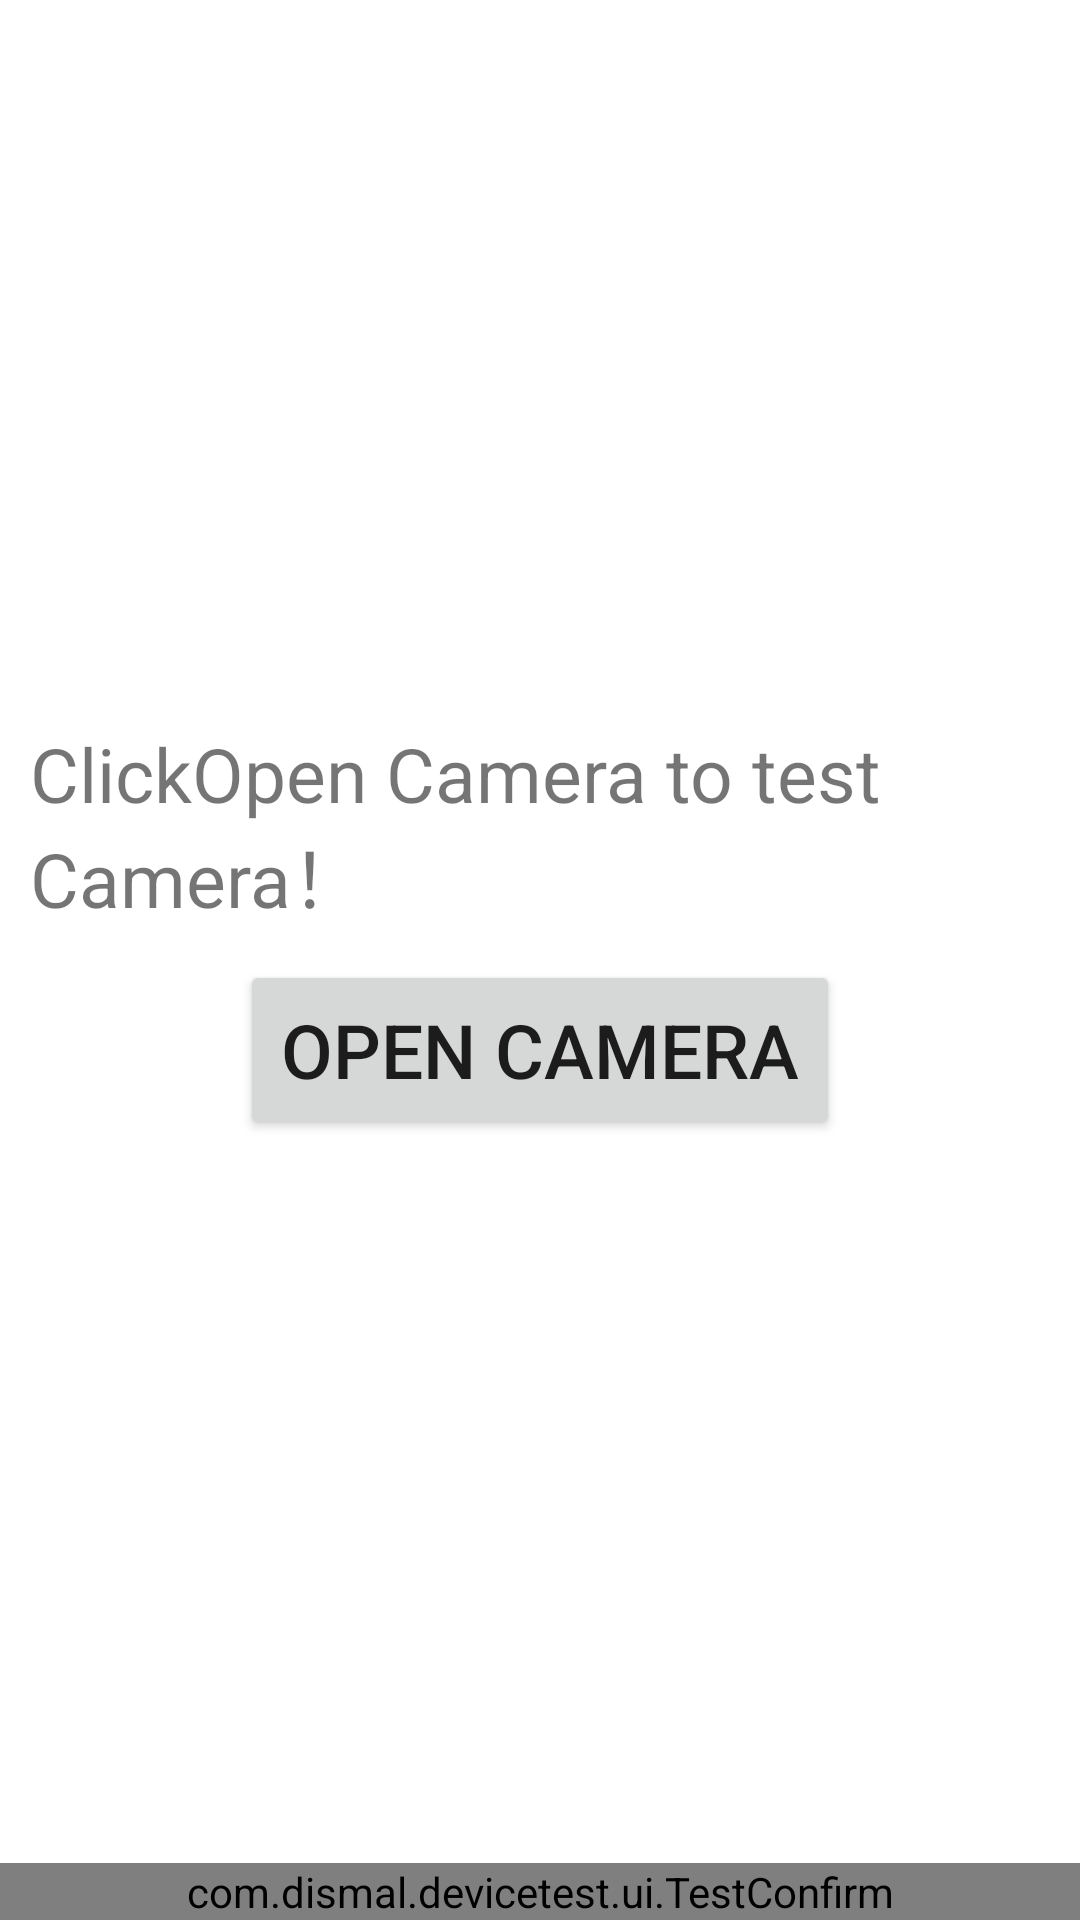

This screen was rendered from an Android layout file. Write that file and the resources it references.
<!-- AndroidManifest.xml: application theme AppTheme -->
<!-- res/layout/test_camera.xml -->
<?xml version="1.0" encoding="utf-8"?>
<LinearLayout xmlns:android="http://schemas.android.com/apk/res/android" xmlns:app="http://schemas.android.com/apk/res-auto" android:gravity="center" android:orientation="vertical" android:layout_width="match_parent" android:layout_height="match_parent">
    <LinearLayout android:gravity="center" android:orientation="vertical" android:layout_width="match_parent" android:layout_height="wrap_content" android:layout_weight="1">
        <TextView android:textSize="25dp" android:layout_width="wrap_content" android:layout_height="wrap_content" android:layout_marginLeft="10dp" android:layout_marginRight="10dp" android:text="@string/test_camera_mess"/>
        <Button android:textSize="25dp" android:id="@+id/but_changecamera" android:layout_width="200dp" android:layout_height="60dp" android:layout_marginTop="10dp" android:text="@string/but_camera_open"/>
    </LinearLayout>
    <com.dismal.devicetest.ui.TestConfirm android:id="@+id/cam_confirm" android:layout_width="match_parent" android:layout_height="wrap_content"/>
</LinearLayout>
<!-- resources referenced by this layout -->
<resources>
  <string name="but_camera_open">Open Camera</string>
  <string name="test_camera_mess">ClickOpen Camera to test Camera！</string>
  <style name="AppTheme" parent="AppBaseTheme" />
  <style name="AppBaseTheme" parent="Theme.MaterialComponents.DayNight.DarkActionBar">
          
          <item name="colorPrimary">@color/colorPrimary</item>
          <item name="colorPrimaryDark">@color/colorPrimaryDark</item>
          <item name="colorAccent">@color/colorAccent</item>
      </style>
  <color name="colorPrimary">#3f51b5</color>
  <color name="colorPrimaryDark">#303f9f</color>
  <color name="colorAccent">#ff4081</color>
</resources>
